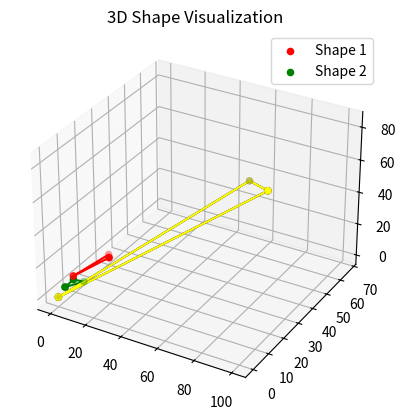

The matplotlib source for this figure:
import numpy as np
import matplotlib.pyplot as plt
from scipy.spatial.distance import directed_hausdorff

# 3D绘图函数
def plot_3d_shape(points, ax, color='b', label='Shape'):
    points = np.array(points)
    ax.scatter(points[:, 0], points[:, 1], points[:, 2], color=color, label=label)
    ax.plot(points[:, 0], points[:, 1], points[:, 2], color=color)  # 可连接各点

# 计算Hausdorff距离函数
def hausdorff_distance(points1, points2):
    points1 = scale_to_target(align_points(points1)) # 中心对齐，统一缩放
    points2 = scale_to_target(align_points(points2)) # 中心对齐，统一缩放
    points2 = rotational_alignment(points2, points1) # points2相对于points1做旋转对齐
    plot_3d_shape(points1, ax, color='black', label='Shape 3')
    plot_3d_shape(points2, ax, color='yellow', label='Shape 4')
    #plot_3d_shape(points3, ax, color='blue', label='Shape 5')
    d1 = directed_hausdorff(points1, points2)[0]
    d2 = directed_hausdorff(points2, points1)[0]
    return max(d1, d2)

# 中心对齐
def align_points(points):
      # 计算中心
      center = np.mean(points, axis=0)
      # 平移中心到原点
      aligned_points = points - center
      return aligned_points

# 统一缩放
def scale_to_target(points, target_size=100):
  # 获取边界框
  min_x = min(point[0] for point in points)
  max_x = max(point[0] for point in points)
  min_y = min(point[1] for point in points)
  max_y = max(point[1] for point in points)
  min_z = min(point[2] for point in points)
  max_z = max(point[2] for point in points)
  
  # 计算边界框宽度和高度
  length = max_x - min_x
  width = max_y - min_y
  height = max_z - min_z
  
  # 计算缩放因子
  scale_factor_x = target_size / length
  scale_factor_y = target_size / width
  scale_factor_z = target_size / height
  scale_factor = min(scale_factor_x, scale_factor_y, scale_factor_z)  # 选择较小的因子以保持比例
  
  # 缩放点集   
  scaled_points = [(scale_factor * (x - min_x), scale_factor * (y - min_y), scale_factor * (z - min_z)) for x, y, z in points]
  return scaled_points

# 旋转对齐，使用Kabsch algorithm找到两个点集之间的最优旋转对齐
def rotational_alignment(source_points, target_points):
  # 计算质心
  centroid_source = np.mean(source_points, axis=0)
  centroid_target = np.mean(target_points, axis=0)

  # 去中心化
  source_centered = source_points - centroid_source
  target_centered = target_points - centroid_target

  # SVD 分解
  H = np.dot(source_centered.T, target_centered)
  U, S, Vt = np.linalg.svd(H)
  R_matrix = np.dot(Vt.T, U.T)

  # 将源点集旋转对齐
  aligned_points = np.dot(source_points - centroid_source, R_matrix) + centroid_target
  return aligned_points

# 样例输入两组3D坐标点
shape1 = 3 * np.array([[1, 2, 3], [4, 6, 5], [7, 3, 8], [1, 2, 3]])
shape2 = np.array([[1, 3, 4], [4, 5, 8], [7, 8, 5], [1, 3, 4]])

# 创建3D绘图
fig = plt.figure()
ax = fig.add_subplot(111, projection='3d')
plot_3d_shape(shape1, ax, color='r', label='Shape 1')
plot_3d_shape(shape2, ax, color='g', label='Shape 2')

ax.legend()
plt.title("3D Shape Visualization")

# 计算并显示Hausdorff距离
distance = hausdorff_distance(shape1, shape2)
print(f"Hausdorff Distance between Shape 1 and Shape 2: {distance:.2f}")

plt.show()